Run: headless pygame with SDL's dummy video driver; simulated clock (each Clock.tick advances the game by its frame time, no real sleeping); random seed 0; keys injected as events and as key.get_pressed() state; no mouse input.
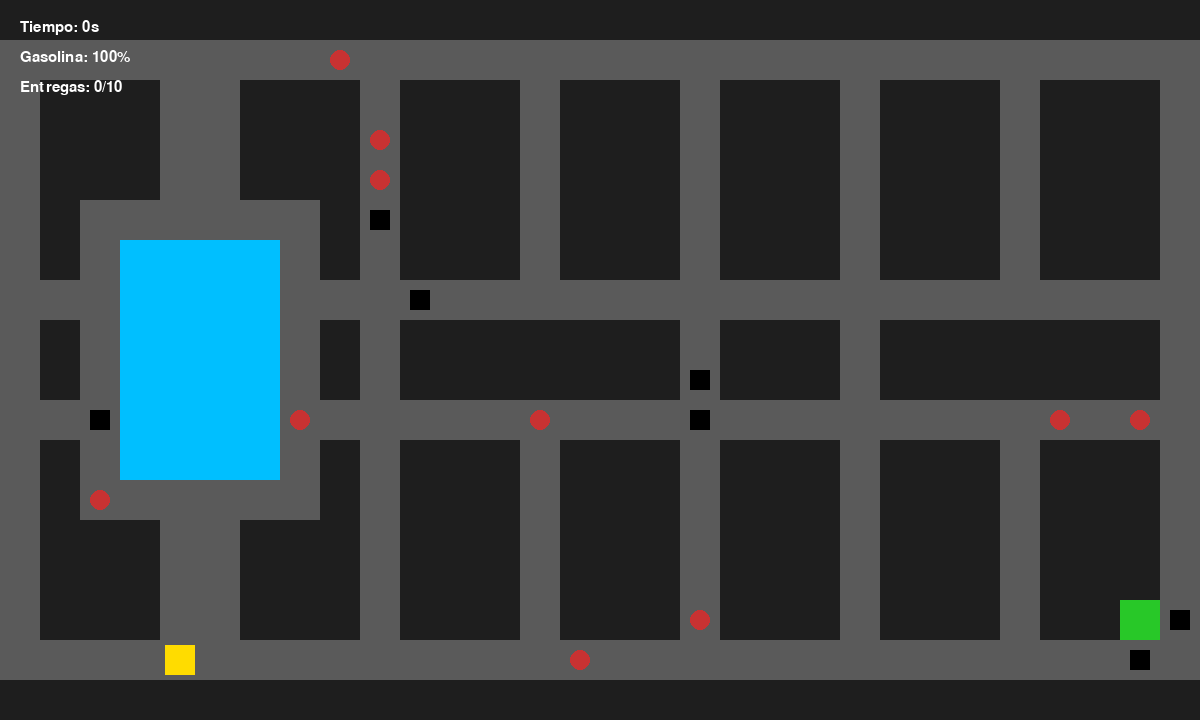
Frame 1 of 4 · flips 1–60 · no input
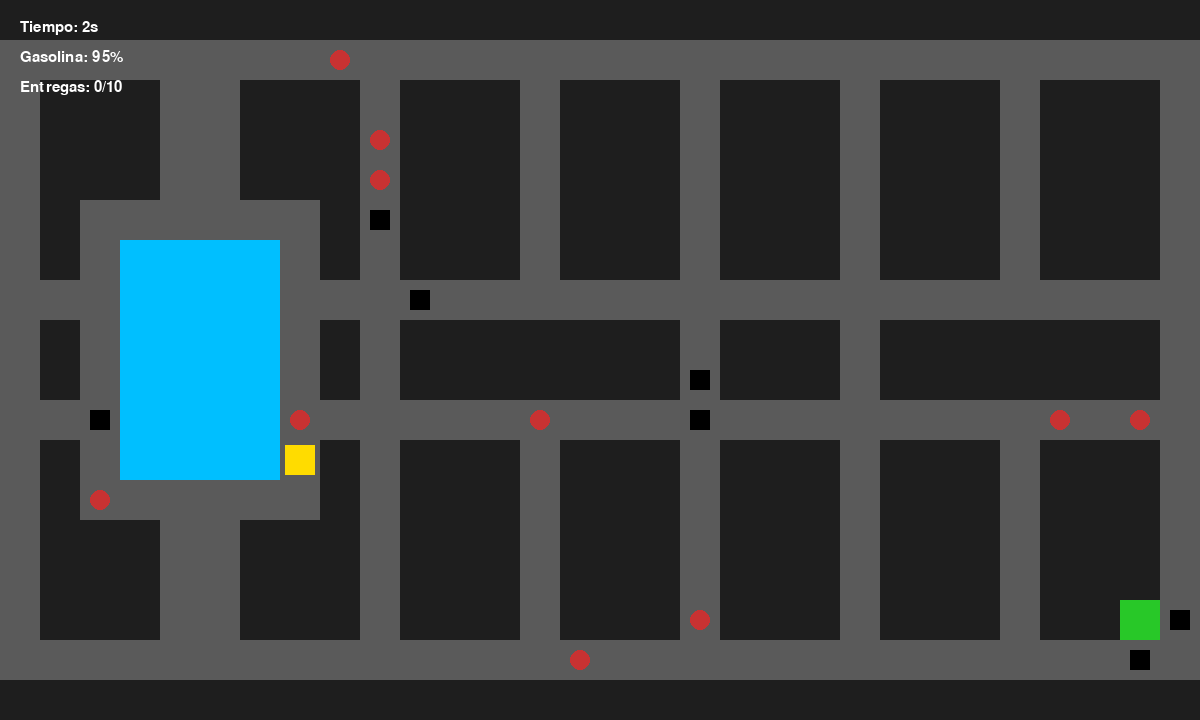
Frame 2 of 4 · flips 61–180 · tapped SPACE, RETURN · held RIGHT (→), D
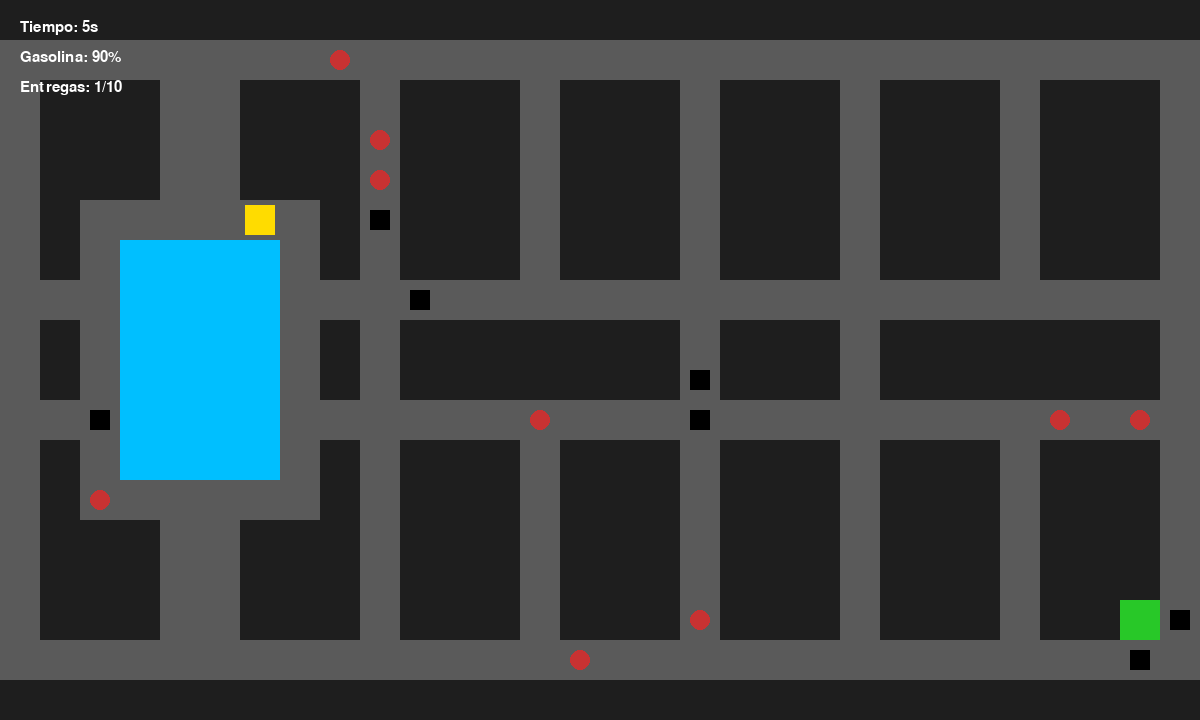
Frame 3 of 4 · flips 181–300 · held DOWN (↓), S
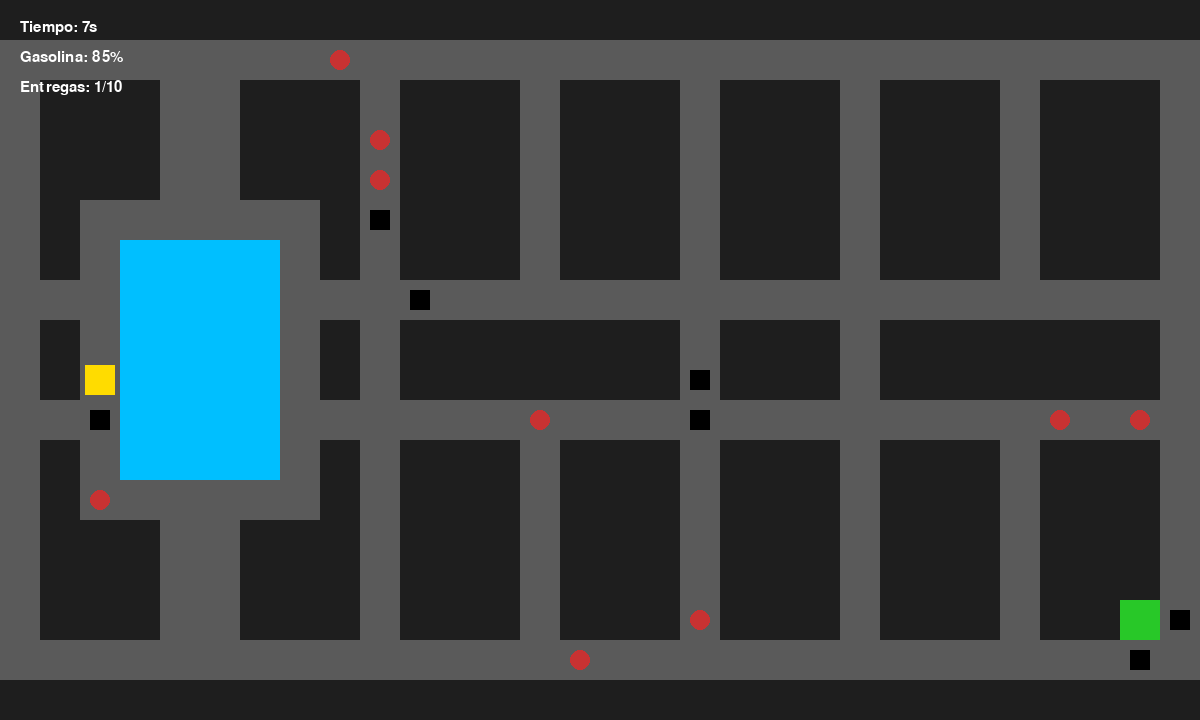
Frame 4 of 4 · flips 301–420 · held LEFT (←), A, UP (↑), W

The pygame program that drew these frames:

import pygame
import sys
import random
from collections import deque

pygame.init()

WIDTH, HEIGHT = 1200, 720
CELL = 40
COLS = WIDTH // CELL
ROWS = HEIGHT // CELL

screen = pygame.display.set_mode((WIDTH, HEIGHT))
pygame.display.set_caption("Agente Inteligente - Repartidor")
clock = pygame.time.Clock()
font = pygame.font.SysFont("Arial",22)

WHITE=(255,255,255)
GRAY=(60,60,60)
ROAD=(90,90,90)
BUILDING=(30,30,30)
YELLOW=(255,220,0)
RED=(200,50,50)
GREEN=(40,200,40)
BLACK=(0,0,0)
WATER_BLUE=(0, 191, 255)

# =========================
# MAPA
# =========================

grid=[[0]*COLS for _ in range(ROWS)]

#columnas completas
for r in [1,16]:
    for c in range(COLS):
        grid[r][c]=1

#Filas completas
for c in [0, 9, 17, 21, 29]:
    for r in range(ROWS):
        grid[r][c]=1

for r in [0,17]:
    for c in range(COLS):
        grid[r][c]=0


#Tramos
# Calles Fuente
for c in range(2, 8): # 5, 2 a 7
    grid[5][c] = 1

for c in range(2, 8): # 12, 2 a 7
    grid[12][c] = 1
    
for r in range(5,13):
    grid[r][2] = 1

for r in range(5,13):
    grid[r][7] = 1

# union rotonda
for r in range(1,6): # 1-5, 4
    grid[r][4] = 1

for r in range(1,6): # 1-5, 4
    grid[r][5] = 1

for r in range(12,17):
    grid[r][4] = 1

for r in range(12,17):
    grid[r][5] = 1

for c in range(0,3):
    grid[7][c] = 1
for c in range(0,3):
    grid[10][c] = 1

for c in range(7,10):
    grid[7][c] = 1
for c in range(7,10):
    grid[10][c] = 1

#Boulevard
for c in range(9,30):
    grid[7][c] = 1
for c in range(9,30):
    grid[10][c] = 1

#Boulevatd Vertical
for r in range(1,8):
    grid[r][13] = 1
for r in range(10,17):
    grid[r][13] = 1


for r in range(1,8):
    grid[r][25] = 1
for r in range(10,17):
    grid[r][25] = 1
    
# Fuente
for r in range(6,12):
    for c in range(3,7):
        grid[r][c] = 3

# =========================
# AGENTE
# =========================

agent=[1,16]
fuel=100
score=0
time_seconds=0

# timers
second_timer=0
fuel_timer=0

#Funcion para aleatorios

def lugares_random(count, existing_locations):
    locations = []
    while len(locations) < count:
        rx = random.randint(0, COLS - 1)
        ry = random.randint(0, ROWS - 1)
        
        if grid[ry][rx] == 1 and (rx, ry) not in locations and (rx, ry) not in existing_locations:
            if [rx, ry] != agent:
                locations.append((rx, ry))
    return locations

# =========================
# OBJETOS
# =========================

deliveries=lugares_random(10,[])

TOTAL_DELIVERIES=10
game_over=False

gas_station=(28,15)
gas_point=(28,16)

time_blocks=lugares_random(7,deliveries) # aceite

# =========================
# BFS
# =========================
def neighbors(x, y):
    moves = []
    def add(nx, ny):
        if 0 <= nx < COLS and 0 <= ny < ROWS and grid[ny][nx] == 1:
            moves.append((nx, ny))

    # --- CALLES HORIZONTALES ---
    if y == 1: add(x - 1, y)      # Fila 1: Izquierda
    if y == 16: add(x + 1, y)     # Fila 16: Derecha
    if y == 5: add(x - 1, y)      # Arriba fuente: Izquierda
    if y == 12: add(x + 1, y)     # Abajo fuente: Derecha
    if y == 7: add(x + 1, y)      # Boulevard: Derecha
    if y == 10: add(x - 1, y)     # Boulevard: Izquierda

    # --- CALLES VERTICALES ---
    if x in [0, 9, 17]: add(x, y + 1) # Bajan
    if x in [21, 29]: add(x, y - 1)   # Suben
    
    # Lados Fuente
    if x == 2: add(x, y + 1)          # Baja
    if x == 7: add(x, y - 1)          # Sube
    
    # Cruces de Rotonda
    if x in [4, 5]:
        if y <= 7: add(x, y + 1)      # Entran por arriba
        if y >= 10: add(x, y - 1)     # Entran por abajo

    # Boulevards Verticales
    if x == 13: add(x, y - 1)         # Sube
    if x == 25: add(x, y + 1)         # Baja

    return moves


def bfs(start,goal):
    q=deque([start])
    visited={start:None}

    while q:
        cur=q.popleft()
        if cur==goal:
            break

        for nx,ny in neighbors(*cur):
            if (nx,ny) not in visited:
                visited[(nx,ny)]=cur
                q.append((nx,ny))

    path=[]
    cur=goal
    while cur!=start and cur in visited:
        path.append(cur)
        cur=visited[cur]
    path.reverse()
    return path


# =========================
# DECISION
# =========================

path=[]
emergency=False

def choose_target():
    global path, emergency

    if fuel < 20:
        emergency = True
        path = bfs(tuple(agent), gas_point)
        return

    emergency = False

    best = None
    best_len = 9999

    for d in deliveries:
        p = bfs(tuple(agent), d)
        if len(p) > 0 and len(p) < best_len:
            best_len = len(p)
            best = d

    if best:
        path = bfs(tuple(agent), best)

# =========================
# LOOP
# =========================

move_timer=0

while True:
    dt=clock.tick(60)
    move_timer+=dt

    if not game_over:
        second_timer+=dt
        fuel_timer+=dt

    #tiempo
    if second_timer>=1000:
        time_seconds+=1
        second_timer=0

    #gasolina
    if fuel_timer>=2000:
        fuel=max(0,fuel-5)
        fuel_timer=0

        if fuel<20:
            emergency=True
            path.clear()

    if tuple(agent) == gas_point:
                if fuel < 100: # Carga si no está lleno
                    fuel = 100
                    emergency = False


    for e in pygame.event.get():
        if e.type==pygame.QUIT:
            pygame.quit()
            sys.exit()

    speed=120 if emergency else 250

    if game_over:
        speed=999999999


    if move_timer>speed:
        move_timer=0

        if not path and not game_over:
            choose_target()


        if path:
            agent[0],agent[1]=path.pop(0)

            # bolas rojas
            if tuple(agent) in deliveries and not emergency:
                deliveries.remove(tuple(agent))
                time_seconds+=1
                score+=1

                if score>=TOTAL_DELIVERIES:
                    game_over=True
                    path=[]


            # cuadrados negros
            if tuple(agent) in time_blocks and not emergency:
                time_seconds+=2

            # gasolinera
            if tuple(agent)==gas_station:
                if emergency:
                    time_seconds+=3
                    fuel=100
                    emergency=False
                    path.clear()

    # ================= DIBUJO =================

    screen.fill(BUILDING)

    for y in range(ROWS):
        for x in range(COLS):
            rect = (x*CELL, y*CELL, CELL, CELL)
            if grid[y][x] == 1:
                pygame.draw.rect(screen, ROAD, rect)
            elif grid[y][x] == 3: # FUENTE
                pygame.draw.rect(screen, WATER_BLUE, rect)
            else:
                pygame.draw.rect(screen, BUILDING, rect)

    for d in deliveries:
        pygame.draw.circle(screen,RED,(d[0]*CELL+20,d[1]*CELL+20),10)

    for b in time_blocks:
        pygame.draw.rect(screen,BLACK,(b[0]*CELL+10,b[1]*CELL+10,20,20))

    pygame.draw.rect(screen,GREEN,(gas_station[0]*CELL,gas_station[1]*CELL,CELL,CELL))
    pygame.draw.rect(screen,YELLOW,(agent[0]*CELL+5,agent[1]*CELL+5,30,30))

    # UI
    txt1=font.render(f"Tiempo: {time_seconds}s",True,WHITE)
    txt2=font.render(f"Gasolina: {fuel}%",True,WHITE)
    txt3=font.render(f"Entregas: {score}/{TOTAL_DELIVERIES}",True,WHITE)

    screen.blit(txt1,(20,20))
    screen.blit(txt2,(20,50))
    screen.blit(txt3,(20,80))

    pygame.display.flip()
